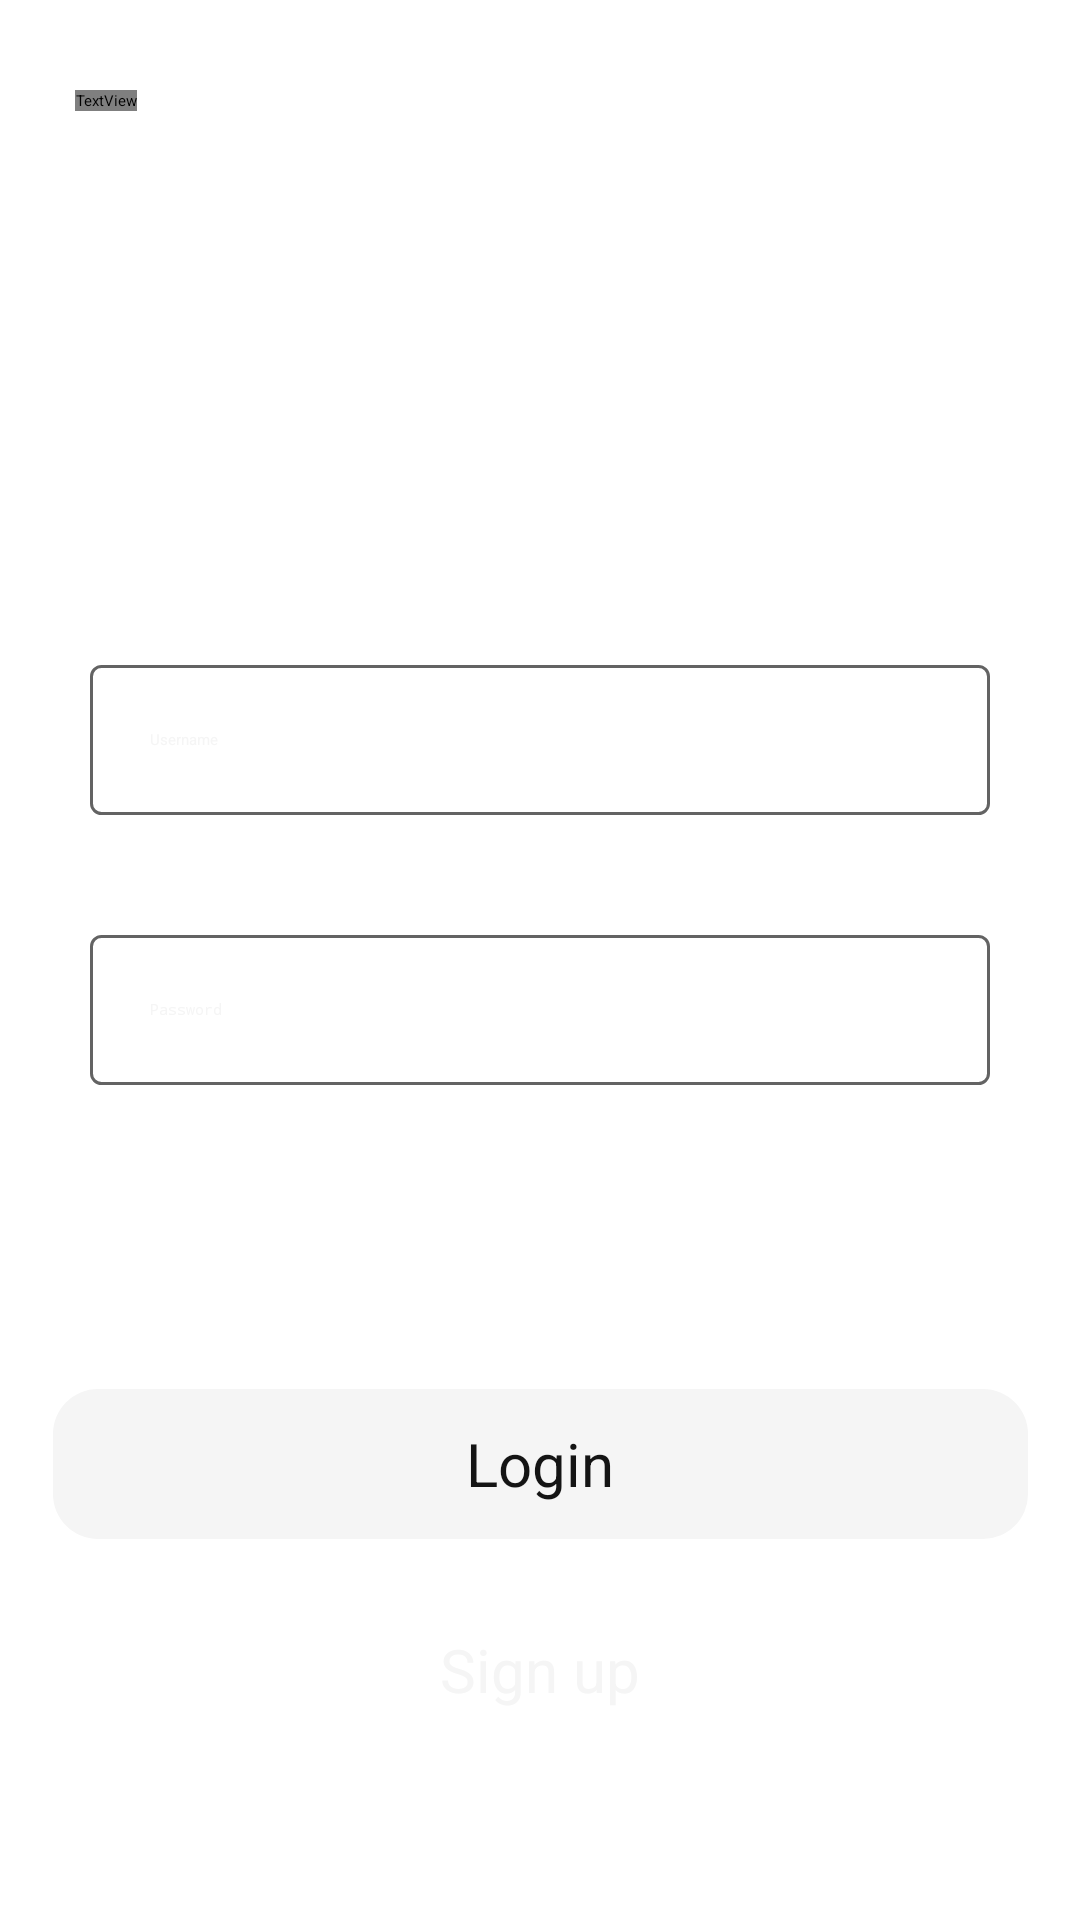

The Android layout XML behind this screen, and the referenced resources:
<!-- AndroidManifest.xml: activity theme Theme.AppCompat.Starting -->
<!-- res/layout/activity_login.xml -->
<?xml version="1.0" encoding="utf-8"?>
<androidx.constraintlayout.widget.ConstraintLayout xmlns:android="http://schemas.android.com/apk/res/android"
    xmlns:app="http://schemas.android.com/apk/res-auto"
    xmlns:tools="http://schemas.android.com/tools"
    android:layout_width="match_parent"
    android:layout_height="match_parent"
    tools:context=".presentation.login.LoginActivity"
    >

    <TextView
        android:id="@+id/welcomeText"
        android:layout_width="wrap_content"
        android:layout_height="wrap_content"
        app:layout_constraintTop_toTopOf="parent"
        app:layout_constraintStart_toStartOf="parent"
        android:layout_marginTop="30dp"
        android:layout_marginStart="25dp"
        android:textSize="30dp"
        android:fontFamily="@font/gabriel_sans"
        android:textStyle="bold"
        android:text="Login"
        android:textColor="#F5F5F5"/>

    <Button
        android:id="@+id/loginButton"
        android:layout_width="325dp"
        android:layout_height="50dp"
        app:layout_constraintBottom_toTopOf="@id/singUpTextButton"
        app:layout_constraintStart_toStartOf="parent"
        app:layout_constraintEnd_toEndOf="parent"
        android:layout_marginBottom="30dp"
        android:gravity="center"
        android:text="Login"
        android:textSize="20dp"
        android:background="@drawable/white_button_bgg"
        android:textColor="@color/black"
        android:textAllCaps="false"
        android:elevation="10dp"
        />

    <TextView
        android:id="@+id/singUpTextButton"
        android:layout_width="wrap_content"
        android:layout_height="wrap_content"
        app:layout_constraintBottom_toBottomOf="parent"
        app:layout_constraintStart_toStartOf="parent"
        app:layout_constraintEnd_toEndOf="parent"
        android:layout_marginBottom="70dp"
        android:text="Sign up"
        android:textSize="20dp"
        android:textColor="#F5F5F5"
        />

    <EditText
        android:id="@+id/usernameEditText"
        android:layout_width="300dp"
        android:layout_height="50dp"
        app:layout_constraintTop_toTopOf="@id/welcomeText"
        app:layout_constraintBottom_toTopOf="@id/loginButton"
        app:layout_constraintStart_toStartOf="parent"
        app:layout_constraintEnd_toEndOf="parent"
        android:hint="Username"
        android:textColorHint="@color/white"
        android:background="@drawable/edit_text_bg"
        android:gravity="center_vertical"
        android:paddingHorizontal="20dp"
        />

    <EditText
        android:id="@+id/passwordEditText"
        android:layout_width="300dp"
        android:layout_height="50dp"
        app:layout_constraintTop_toBottomOf="@id/usernameEditText"
        app:layout_constraintStart_toStartOf="parent"
        app:layout_constraintEnd_toEndOf="parent"
        android:layout_marginTop="40dp"
        android:hint="Password"
        android:inputType="textPassword"
        android:textColorHint="@color/white"
        android:background="@drawable/edit_text_bg"
        android:gravity="center_vertical"
        android:paddingHorizontal="20dp"
        />

    <ProgressBar
        android:id="@+id/loginProgressBar"
        android:layout_width="wrap_content"
        android:layout_height="wrap_content"
        app:layout_constraintTop_toTopOf="parent"
        app:layout_constraintBottom_toBottomOf="parent"
        app:layout_constraintEnd_toEndOf="parent"
        app:layout_constraintStart_toStartOf="parent"
        android:indeterminate="true"
        android:indeterminateTint="@color/white"/>

</androidx.constraintlayout.widget.ConstraintLayout>
<!-- resources referenced by this layout -->
<resources>
  <color name="black">#141414</color>
  <color name="white">#F5F5F5</color>
  <!-- drawable edit_text_bg (drawable) -->
  <?xml version="1.0" encoding="utf-8"?>
  <shape android:shape="rectangle" xmlns:android="http://schemas.android.com/apk/res/android">
      <stroke android:color="#636363" android:width="3px"/>
      <corners android:radius="10px"/>
  </shape>
  <!-- drawable white_button_bgg (drawable) -->
  <?xml version="1.0" encoding="utf-8"?>
  <shape android:shape="rectangle" xmlns:android="http://schemas.android.com/apk/res/android">
      <solid android:color="@color/white"/>
      <corners android:radius="15dp"/>
  </shape>
  <style name="Theme.AppCompat.Starting" parent="Theme.SplashScreen">
          <item name="windowSplashScreenBackground">#141414</item>
  
          <item name="windowSplashScreenAnimatedIcon">@drawable/ic_paprika_icon</item>
  
          <item name="postSplashScreenTheme">@style/Theme.AppCompat.NoActionBar</item>
      </style>
  <!-- drawable ic_paprika_icon: vector/xml drawable (drawable, 2222 chars, omitted) -->
</resources>
